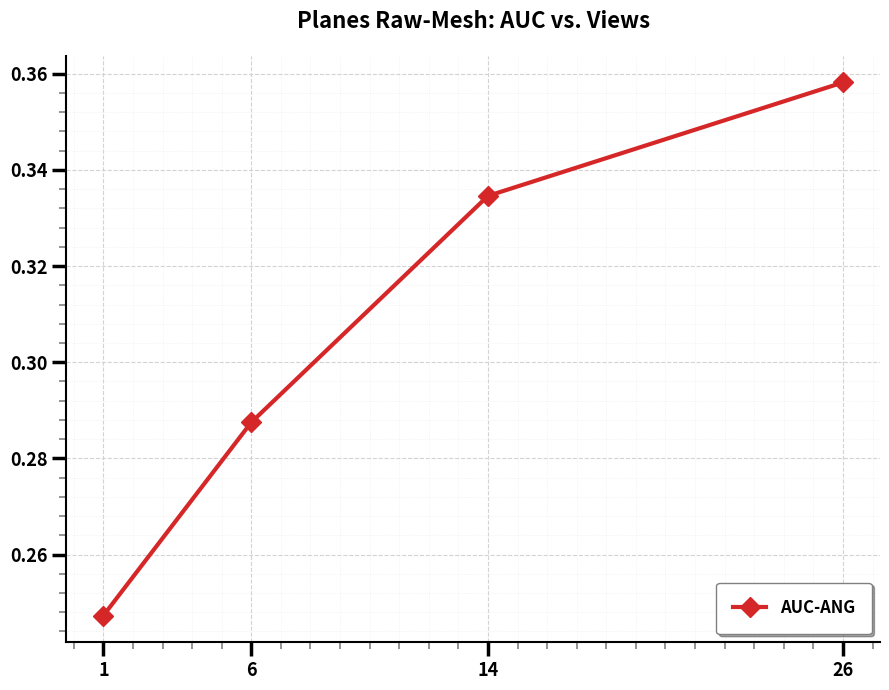

Here is the Python script that generated this plot:
import matplotlib.pyplot as plt
import matplotlib.ticker as ticker

n_views = [1, 6, 14, 26]
auc_ang = [0.2473, 0.2875, 0.3346, 0.3582]

fig, ax = plt.subplots(figsize=(9, 7))

# Línea roja con diamantes
ax.plot(n_views, auc_ang, marker='D', markersize=10, linewidth=3, label='AUC-ANG', color='#d62728', zorder=4)

ax.spines['top'].set_visible(False)
ax.spines['right'].set_visible(False)
ax.spines['left'].set_linewidth(1.5)
ax.spines['bottom'].set_linewidth(1.5)

ax.minorticks_on()
ax.xaxis.set_minor_locator(ticker.AutoMinorLocator(5))
ax.yaxis.set_minor_locator(ticker.AutoMinorLocator(5))

ax.grid(which='major', linestyle='--', linewidth=0.8, color='#d3d3d3', zorder=0)
ax.grid(which='minor', linestyle=':', linewidth=0.5, color='#e0e0e0', alpha=0.6, zorder=0)

ax.set_xticks(n_views)

for label in (ax.get_xticklabels() + ax.get_yticklabels()):
    label.set_fontweight('bold')
    label.set_fontsize(13)

ax.tick_params(axis='both', which='major', length=10, width=2.5, direction='out', color='black')
ax.tick_params(axis='both', which='minor', length=5, width=1.2, direction='out', color='gray')

ax.set_title('Planes Raw-Mesh: AUC vs. Views', fontsize=16, fontweight='bold', pad=20)
legend = ax.legend(loc='lower right', shadow=True, fancybox=True, borderpad=1, prop={'weight': 'bold', 'size': 12})
legend.get_frame().set_edgecolor('gray')

plt.tight_layout()
plt.savefig('auc_vs_views.png', dpi=300)
